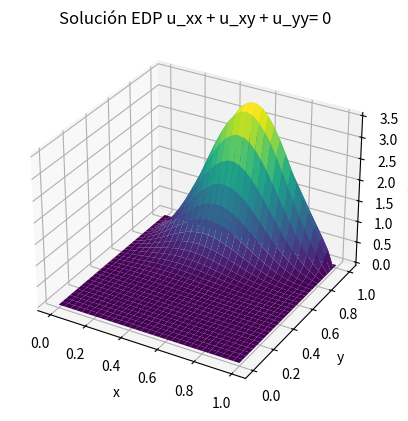

This chart was generated by the following Python code:
'''
U_xx + U_xy + U_yy = 0
0<x<1, 0<y<1

condiciones:
u(0,y) = u(1,y) = u(x,1) = 0
u(x,0) = e^(-(x-0.25)^2)
'''

import numpy as np
import matplotlib.pyplot as plt


# PARÁMETROS
a, b = 0, 1  # x
c, d = 0, 1  # y
N = 30
M = 30


# paso
h = (b-a)/N  
k = (d-c)/M  


# Matriz soluciones
w = np.zeros((N+1, M+1))

# CONDICIONES CONTORNO

for i in range(N+1):
    x_i = a + i*h
    w[i][0] = np.exp(-(x_i-0.25)**2)
    w[i][M] = 0

for j in range(M+1):
    y_i = c + j*k
    w[0][j] = 0
    w[N][j] = 0


# Gauss-Seidel
for _ in range(100):  # sistema lineal
    for j in range(1,M):  # da igual i,j que j,i
        for i in range(1,N):
            # mal w[i][j] = ( ((k**2)/(2*(k**2+h**2)))*(w[i+1][j]+w[i-1][j]) + ((h*k)/(2*(k**2+h**2)))*(w[i+1][j+1]+w[i-1][j-1]-w[i-1][j+1]-w[i+1][j-1]) + ((h**2)/(2*(k**2+h**2)))*(w[i][j+1]+w[i][j-1]) )
            w[i][j] = ((k**2)/(2*(h**2)+(k**2)))*(w[i+1][j] + w[i-1][j]) + ((h**2)/(2*(h**2)+(k**2)))*(w[i][j+1] + w[i][j-1]) + ((h*k)/(8*(h**2)+(k**2)))*(w[i+1][j+1] + w[i-1][j-1] - w[i-1][j+1] - w[i+1][j-1])

# Malla
x = np.linspace(a, b, N+1)
y = np.linspace(c, d, M+1)
X, Y = np.meshgrid(x, y)

# Gráfica
fig = plt.figure()
ax = fig.add_subplot(111, projection='3d')
ax.plot_surface(X, Y, w, cmap='viridis', edgecolor='none')
ax.set_xlabel('x')
ax.set_ylabel('y')
ax.set_zlabel('U(x,y)')
ax.set_title('Solución EDP u_xx + u_xy + u_yy= 0')

plt.show()
